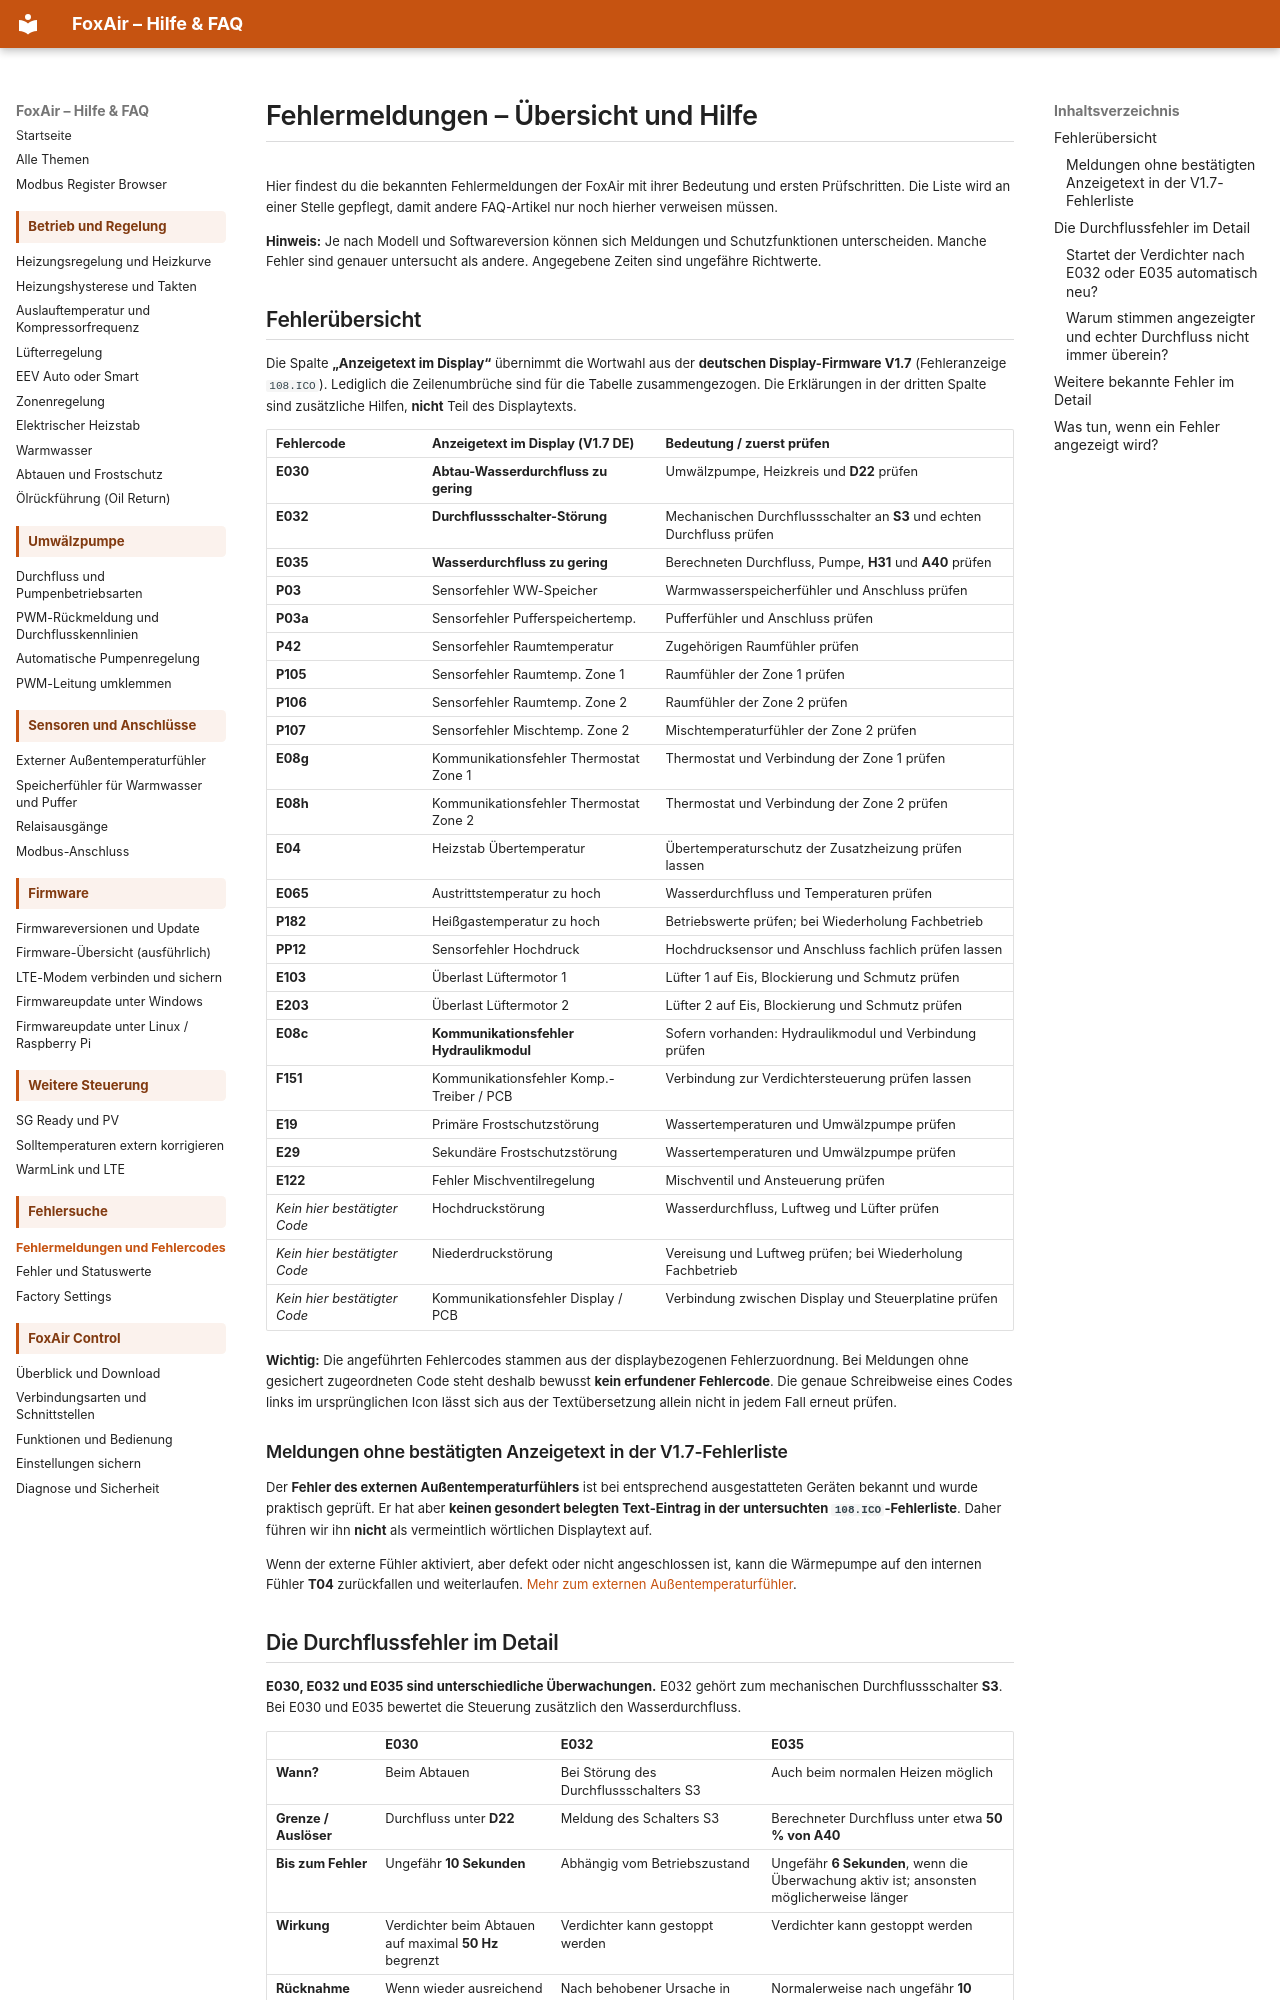

repository: dosordie/FoxAir_Control · page: fehlermeldungen/index.html · generator: mkdocs

# Fehlermeldungen – Übersicht und Hilfe

Hier findest du die bekannten Fehlermeldungen der FoxAir mit ihrer Bedeutung und ersten Prüfschritten. Die Liste wird an einer Stelle gepflegt, damit andere FAQ-Artikel nur noch hierher verweisen müssen.

**Hinweis:** Je nach Modell und Softwareversion können sich Meldungen und Schutzfunktionen unterscheiden. Manche Fehler sind genauer untersucht als andere. Angegebene Zeiten sind ungefähre Richtwerte.

## Fehlerübersicht

Die Spalte **„Anzeigetext im Display“** übernimmt die Wortwahl aus der **deutschen Display-Firmware V1.7** (Fehleranzeige `108.ICO`). Lediglich die Zeilenumbrüche sind für die Tabelle zusammengezogen. Die Erklärungen in der dritten Spalte sind zusätzliche Hilfen, **nicht** Teil des Displaytexts.

| Fehlercode | Anzeigetext im Display (V1.7 DE) | Bedeutung / zuerst prüfen |
| --- | --- | --- |
| **E030** | **Abtau-Wasserdurchfluss zu gering** | Umwälzpumpe, Heizkreis und **D22** prüfen |
| **E032** | **Durchflussschalter-Störung** | Mechanischen Durchflussschalter an **S3** und echten Durchfluss prüfen |
| **E035** | **Wasserdurchfluss zu gering** | Berechneten Durchfluss, Pumpe, **H31** und **A40** prüfen |
| **P03** | Sensorfehler WW-Speicher | Warmwasserspeicherfühler und Anschluss prüfen |
| **P03a** | Sensorfehler Pufferspeichertemp. | Pufferfühler und Anschluss prüfen |
| **P42** | Sensorfehler Raumtemperatur | Zugehörigen Raumfühler prüfen |
| **P105** | Sensorfehler Raumtemp. Zone 1 | Raumfühler der Zone 1 prüfen |
| **P106** | Sensorfehler Raumtemp. Zone 2 | Raumfühler der Zone 2 prüfen |
| **P107** | Sensorfehler Mischtemp. Zone 2 | Mischtemperaturfühler der Zone 2 prüfen |
| **E08g** | Kommunikationsfehler Thermostat Zone 1 | Thermostat und Verbindung der Zone 1 prüfen |
| **E08h** | Kommunikationsfehler Thermostat Zone 2 | Thermostat und Verbindung der Zone 2 prüfen |
| **E04** | Heizstab Übertemperatur | Übertemperaturschutz der Zusatzheizung prüfen lassen |
| **E065** | Austrittstemperatur zu hoch | Wasserdurchfluss und Temperaturen prüfen |
| **P182** | Heißgastemperatur zu hoch | Betriebswerte prüfen; bei Wiederholung Fachbetrieb |
| **PP12** | Sensorfehler Hochdruck | Hochdrucksensor und Anschluss fachlich prüfen lassen |
| **E103** | Überlast Lüftermotor 1 | Lüfter 1 auf Eis, Blockierung und Schmutz prüfen |
| **E203** | Überlast Lüftermotor 2 | Lüfter 2 auf Eis, Blockierung und Schmutz prüfen |
| **E08c** | **Kommunikationsfehler Hydraulikmodul** | Sofern vorhanden: Hydraulikmodul und Verbindung prüfen |
| **F151** | Kommunikationsfehler Komp.-Treiber / PCB | Verbindung zur Verdichtersteuerung prüfen lassen |
| **E19** | Primäre Frostschutzstörung | Wassertemperaturen und Umwälzpumpe prüfen |
| **E29** | Sekundäre Frostschutzstörung | Wassertemperaturen und Umwälzpumpe prüfen |
| **E122** | Fehler Mischventilregelung | Mischventil und Ansteuerung prüfen |
| *Kein hier bestätigter Code* | Hochdruckstörung | Wasserdurchfluss, Luftweg und Lüfter prüfen |
| *Kein hier bestätigter Code* | Niederdruckstörung | Vereisung und Luftweg prüfen; bei Wiederholung Fachbetrieb |
| *Kein hier bestätigter Code* | Kommunikationsfehler Display / PCB | Verbindung zwischen Display und Steuerplatine prüfen |

**Wichtig:** Die angeführten Fehlercodes stammen aus der displaybezogenen Fehlerzuordnung. Bei Meldungen ohne gesichert zugeordneten Code steht deshalb bewusst **kein erfundener Fehlercode**. Die genaue Schreibweise eines Codes links im ursprünglichen Icon lässt sich aus der Textübersetzung allein nicht in jedem Fall erneut prüfen.

### Meldungen ohne bestätigten Anzeigetext in der V1.7-Fehlerliste

Der **Fehler des externen Außentemperaturfühlers** ist bei entsprechend ausgestatteten Geräten bekannt und wurde praktisch geprüft. Er hat aber **keinen gesondert belegten Text-Eintrag in der untersuchten `108.ICO`-Fehlerliste**. Daher führen wir ihn **nicht** als vermeintlich wörtlichen Displaytext auf.

Wenn der externe Fühler aktiviert, aber defekt oder nicht angeschlossen ist, kann die Wärmepumpe auf den internen Fühler **T04** zurückfallen und weiterlaufen. [Mehr zum externen Außentemperaturfühler](externer_at_fuehler.md).
